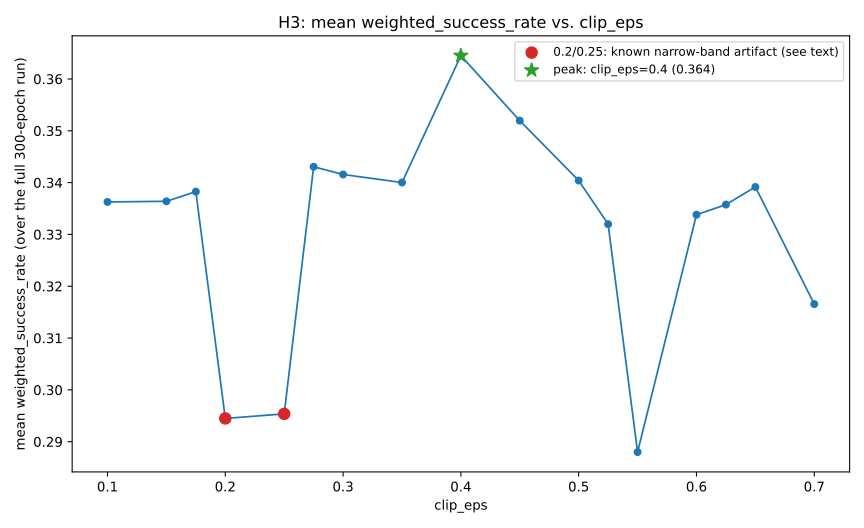

The data file committed next to this chart (first rows):
clip_eps, mean_weighted
0.1, 0.3363
0.15, 0.3364
0.175, 0.3383
0.2, 0.2945
0.25, 0.2954
0.275, 0.3431
0.3, 0.3416
0.35, 0.34
0.4, 0.3645
0.45, 0.352
0.5, 0.3404
0.525, 0.332
0.55, 0.288
0.6, 0.3338
0.625, 0.3358
0.65, 0.3392
0.7, 0.3166
